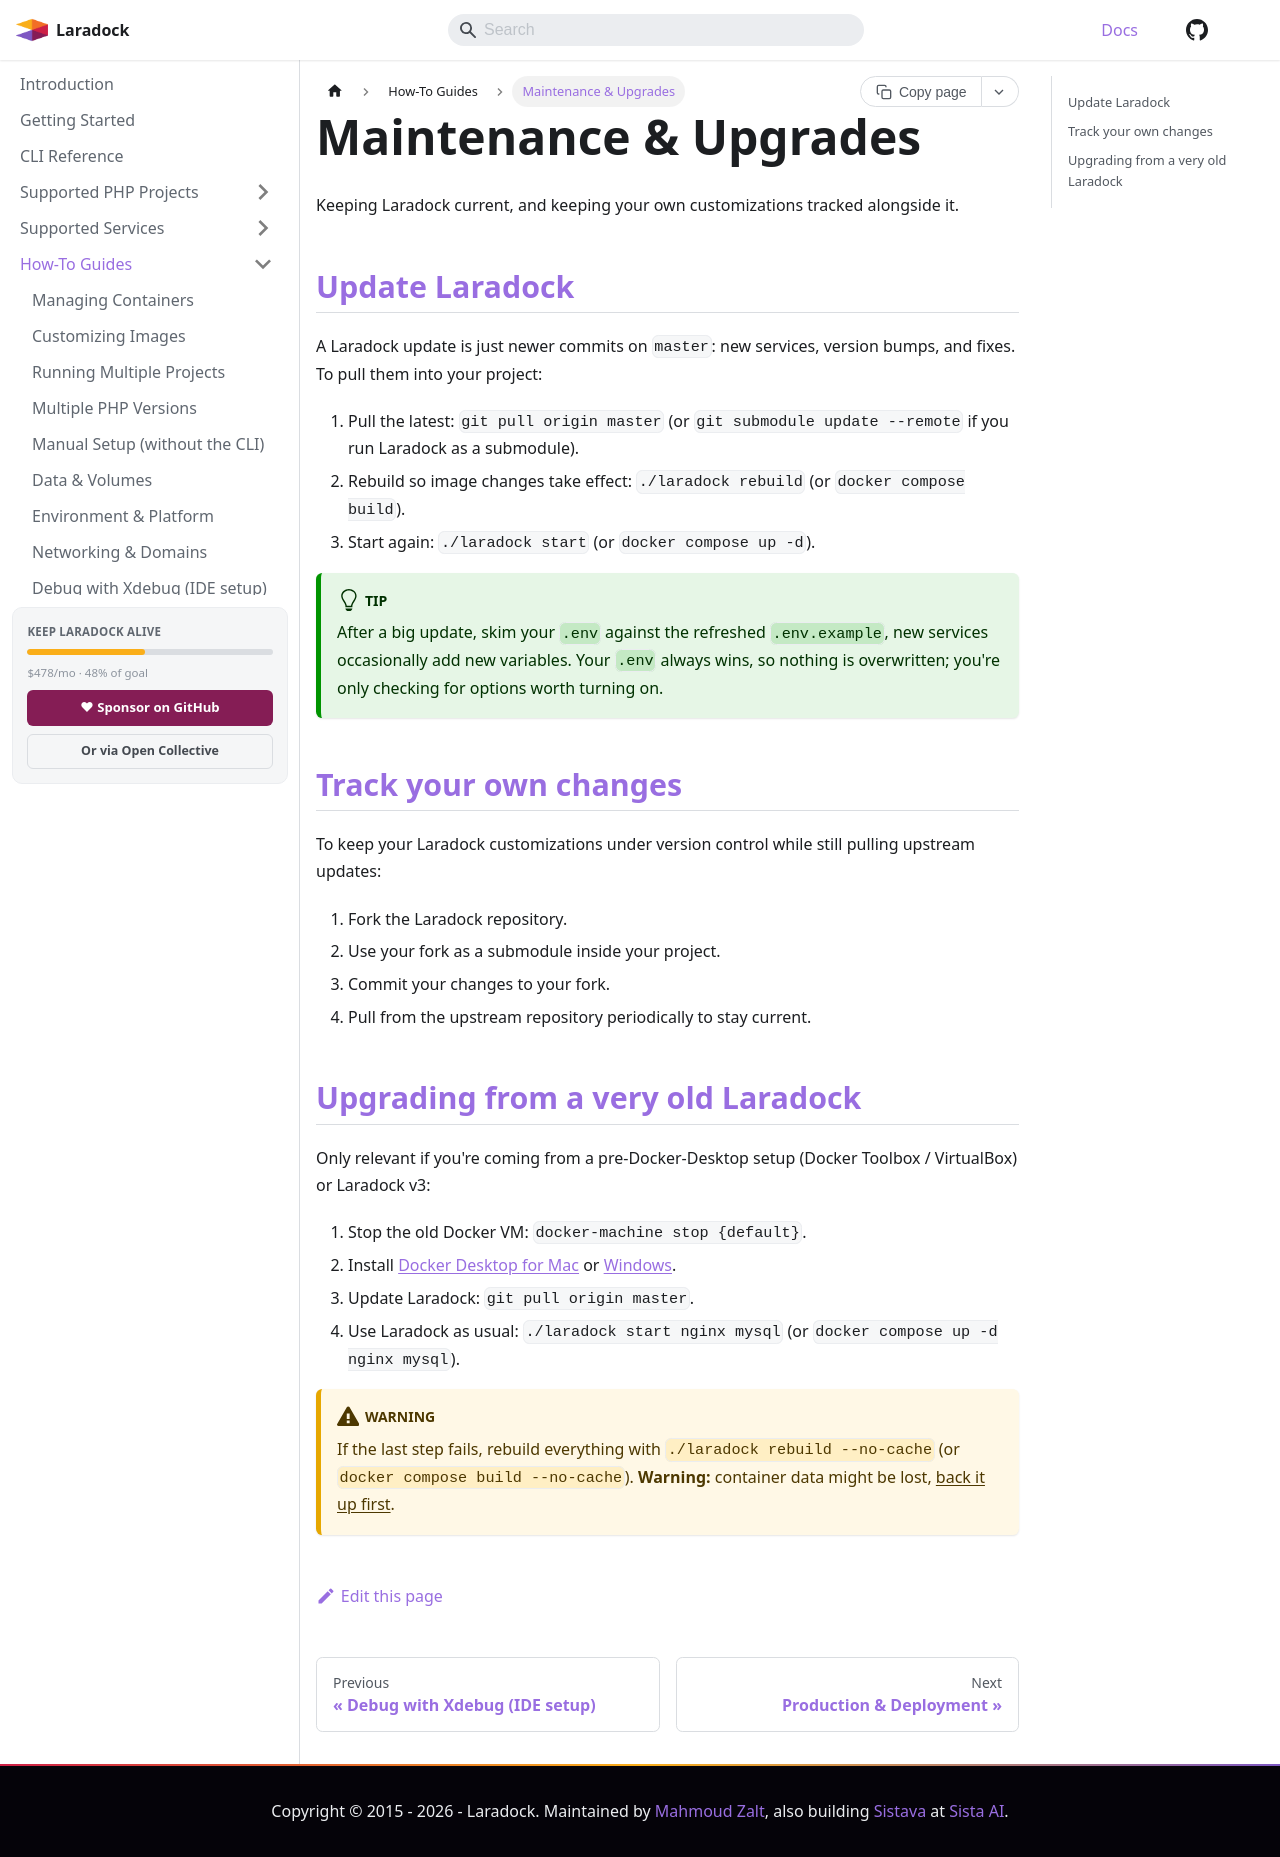

repository: laradock/laradock · page: docs/maintenance/index.html · generator: docusaurus

---
slug: /maintenance
title: Maintenance & Upgrades
description: Keep your Laradock customizations under version control while still pulling upstream updates, and how to upgrade an older Laradock (Docker Toolbox, v3) to the current version.
keywords:
  - laradock upgrade
  - laradock fork submodule
  - laradock version control
  - docker toolbox to docker desktop
  - laradock v4
  - docker compose build no-cache
---

Keeping Laradock current, and keeping your own customizations tracked alongside it.

## Update Laradock

A Laradock update is just newer commits on `master`: new services, version bumps, and fixes. To pull them into your project:

1. Pull the latest: `git pull origin master` (or `git submodule update --remote` if you run Laradock as a submodule).
2. Rebuild so image changes take effect: `./laradock rebuild` (or `docker compose build`).
3. Start again: `./laradock start` (or `docker compose up -d`).

:::tip
After a big update, skim your `.env` against the refreshed `.env.example`, new services occasionally add new variables. Your `.env` always wins, so nothing is overwritten; you're only checking for options worth turning on.
:::

## Track your own changes

To keep your Laradock customizations under version control while still pulling upstream updates:

1. Fork the Laradock repository.
2. Use your fork as a submodule inside your project.
3. Commit your changes to your fork.
4. Pull from the upstream repository periodically to stay current.

## Upgrading from a very old Laradock

Only relevant if you're coming from a pre-Docker-Desktop setup (Docker Toolbox / VirtualBox) or Laradock v3:

1. Stop the old Docker VM: `docker-machine stop {default}`.
2. Install [Docker Desktop for Mac](https://docs.docker.com/docker-for-mac/) or [Windows](https://docs.docker.com/docker-for-windows/).
3. Update Laradock: `git pull origin master`.
4. Use Laradock as usual: `./laradock start nginx mysql` (or `docker compose up -d nginx mysql`).

:::warning
If the last step fails, rebuild everything with `./laradock rebuild --no-cache` (or `docker compose build --no-cache`). **Warning:** container data might be lost, [back it up first](/docs/volumes#back-up-a-services-data).
:::
